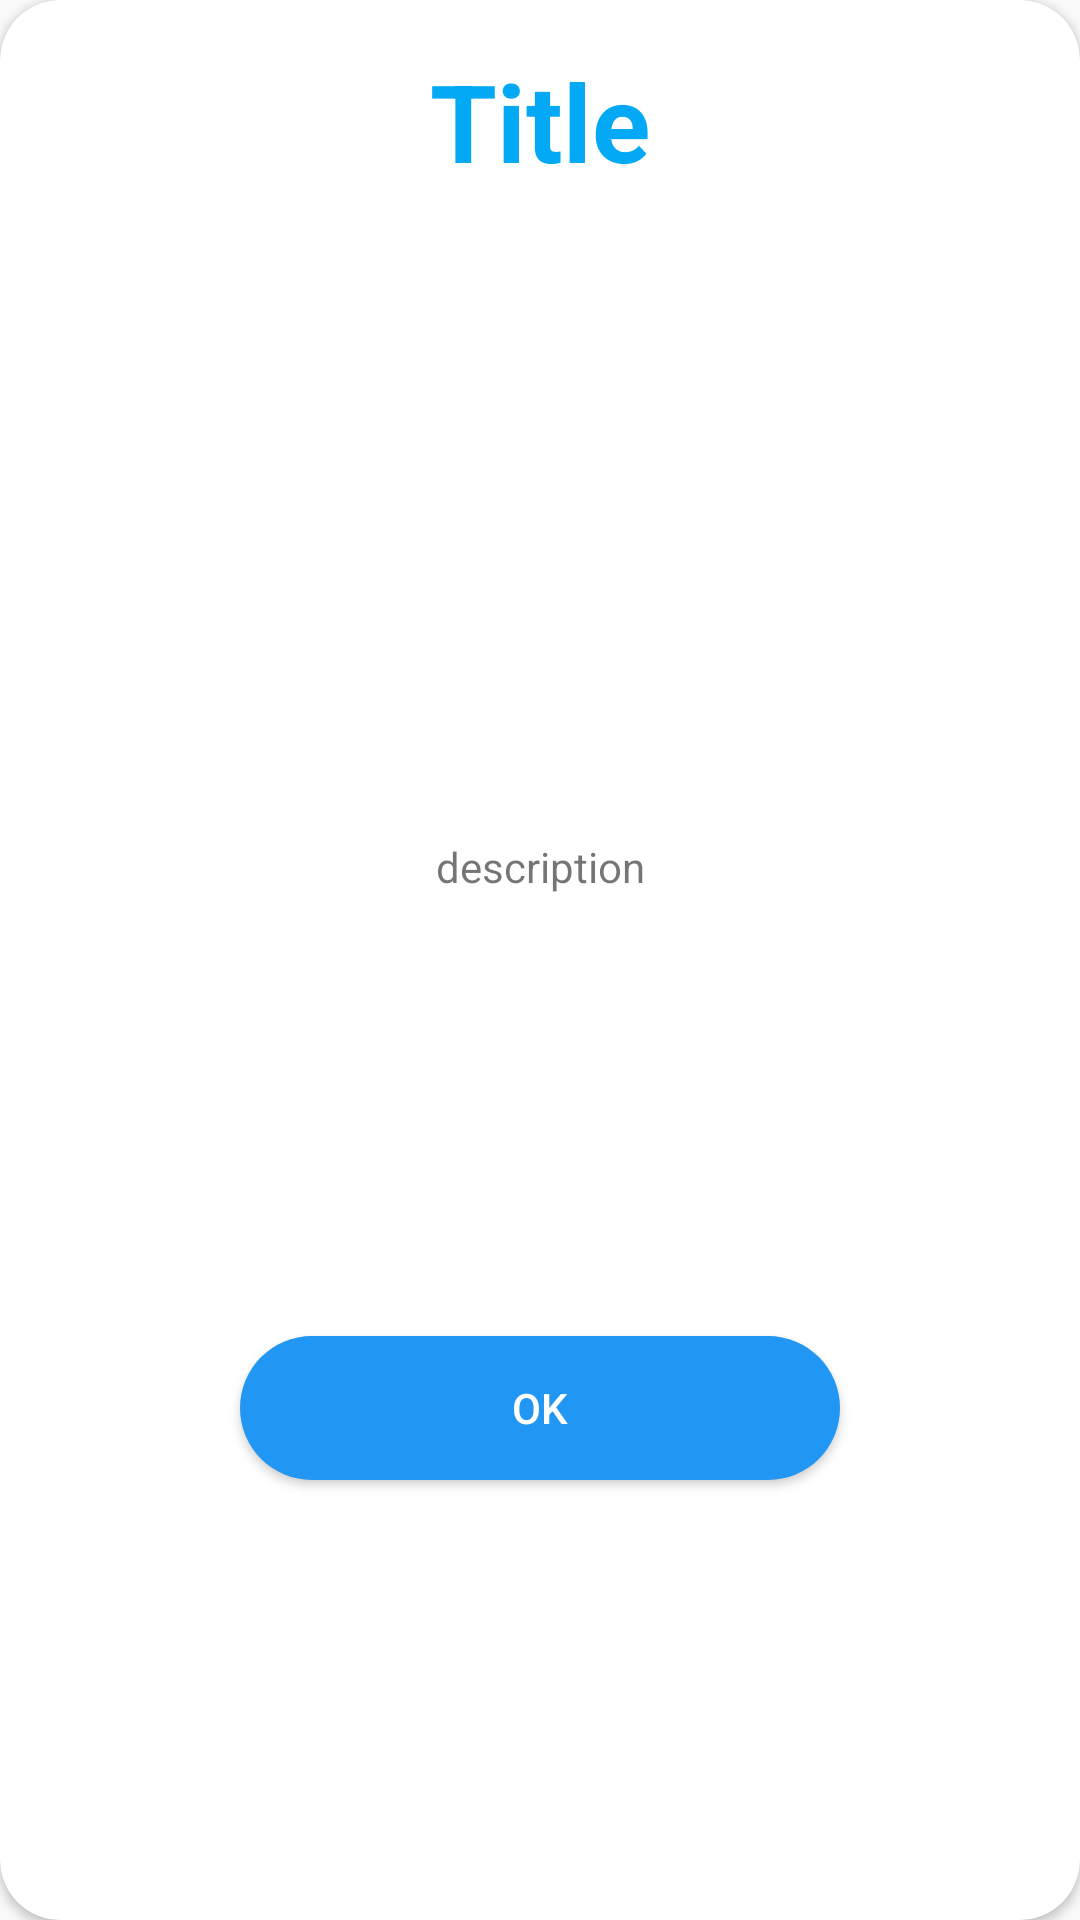

Produce the Android XML layout that renders to this screen, including the resource entries it uses.
<!-- AndroidManifest.xml: application theme AppTheme -->
<!-- res/layout/menu_instruction_dialog.xml -->
<?xml version="1.0" encoding="utf-8"?>
<androidx.constraintlayout.widget.ConstraintLayout xmlns:android="http://schemas.android.com/apk/res/android"
    xmlns:app="http://schemas.android.com/apk/res-auto"
    xmlns:tools="http://schemas.android.com/tools"
    android:layout_width="350dp"
    android:layout_height="wrap_content"
    android:layout_gravity="center">

    <androidx.cardview.widget.CardView
        android:layout_width="match_parent"
        android:layout_height="match_parent"
        app:cardCornerRadius="20dp"
        app:layout_constraintBottom_toBottomOf="parent"
        app:layout_constraintEnd_toEndOf="parent"
        app:layout_constraintStart_toStartOf="parent"
        app:layout_constraintTop_toTopOf="parent">

        <androidx.constraintlayout.widget.ConstraintLayout
            android:layout_width="match_parent"
            android:layout_height="match_parent">


            <TextView
                android:id="@+id/textViewTitle"
                android:layout_width="wrap_content"
                android:layout_height="wrap_content"
                android:layout_marginTop="16dp"
                android:foregroundGravity="center"
                android:gravity="center"
                android:text="Title"
                android:textColor="#03A9F4"
                android:textSize="36sp"
                android:textStyle="bold"
                app:layout_constraintEnd_toEndOf="parent"
                app:layout_constraintStart_toStartOf="parent"
                app:layout_constraintTop_toTopOf="parent" />

            <ImageView
                android:id="@+id/imageViewIcon"
                android:layout_width="133dp"
                android:layout_height="183dp"
                android:layout_marginTop="16dp"
                android:foregroundGravity="center"
                app:layout_constraintEnd_toEndOf="parent"
                app:layout_constraintStart_toStartOf="parent"
                app:layout_constraintTop_toBottomOf="@+id/textViewTitle"
                tools:srcCompat="@drawable/ic_launcher_background"
                android:adjustViewBounds="true"
                android:background="?android:attr/selectableItemBackground"
                android:scaleType="centerInside"/>

            <TextView
                android:id="@+id/textViewDescription"
                android:layout_width="0dp"
                android:layout_height="wrap_content"
                android:layout_marginStart="24dp"
                android:layout_marginTop="16dp"
                android:layout_marginEnd="24dp"
                android:foregroundGravity="center"
                android:gravity="center"
                android:text="description"
                app:layout_constraintEnd_toEndOf="parent"
                app:layout_constraintStart_toStartOf="parent"
                app:layout_constraintTop_toBottomOf="@+id/imageViewIcon" />

            <Button
                android:id="@+id/btnOK"
                android:layout_width="200dp"
                android:layout_height="wrap_content"
                android:layout_marginTop="16dp"
                android:layout_marginBottom="16dp"
                android:background="@drawable/btn_bg"
                android:text="OK"
                android:textColor="#FFFFFF"
                app:layout_constraintBottom_toBottomOf="parent"
                app:layout_constraintEnd_toEndOf="parent"
                app:layout_constraintStart_toStartOf="parent"
                app:layout_constraintTop_toBottomOf="@+id/textViewDescription" />
        </androidx.constraintlayout.widget.ConstraintLayout>
    </androidx.cardview.widget.CardView>
</androidx.constraintlayout.widget.ConstraintLayout>
<!-- resources referenced by this layout -->
<resources>
  <!-- drawable btn_bg (drawable) -->
  <?xml version="1.0" encoding="utf-8"?>
  <selector xmlns:android="http://schemas.android.com/apk/res/android">
  <item>
      <shape>
          <solid android:color="#2196F3"/>
          <corners android:radius="45dp"/>
  
      </shape>
  </item>
  </selector>
  <!-- drawable ic_launcher_background: png bitmap (mipmap-hdpi, 23846 bytes) -->
  <style name="AppTheme" parent="Theme.AppCompat.Light.DarkActionBar">
          <item name="colorPrimary">#B8DBF5</item>
  
          
  
          <item name="colorPrimaryDark">@color/colorPrimaryDark</item>
          <item name="colorAccent">@color/colorAccent</item>
      </style>
  <!-- not gathered from this repository: default colours our renderer supplied (Android Studio template values) -->
  <color name="colorPrimaryDark">#FF3700B3</color>
  <color name="colorAccent">#FF03DAC5</color>
</resources>
